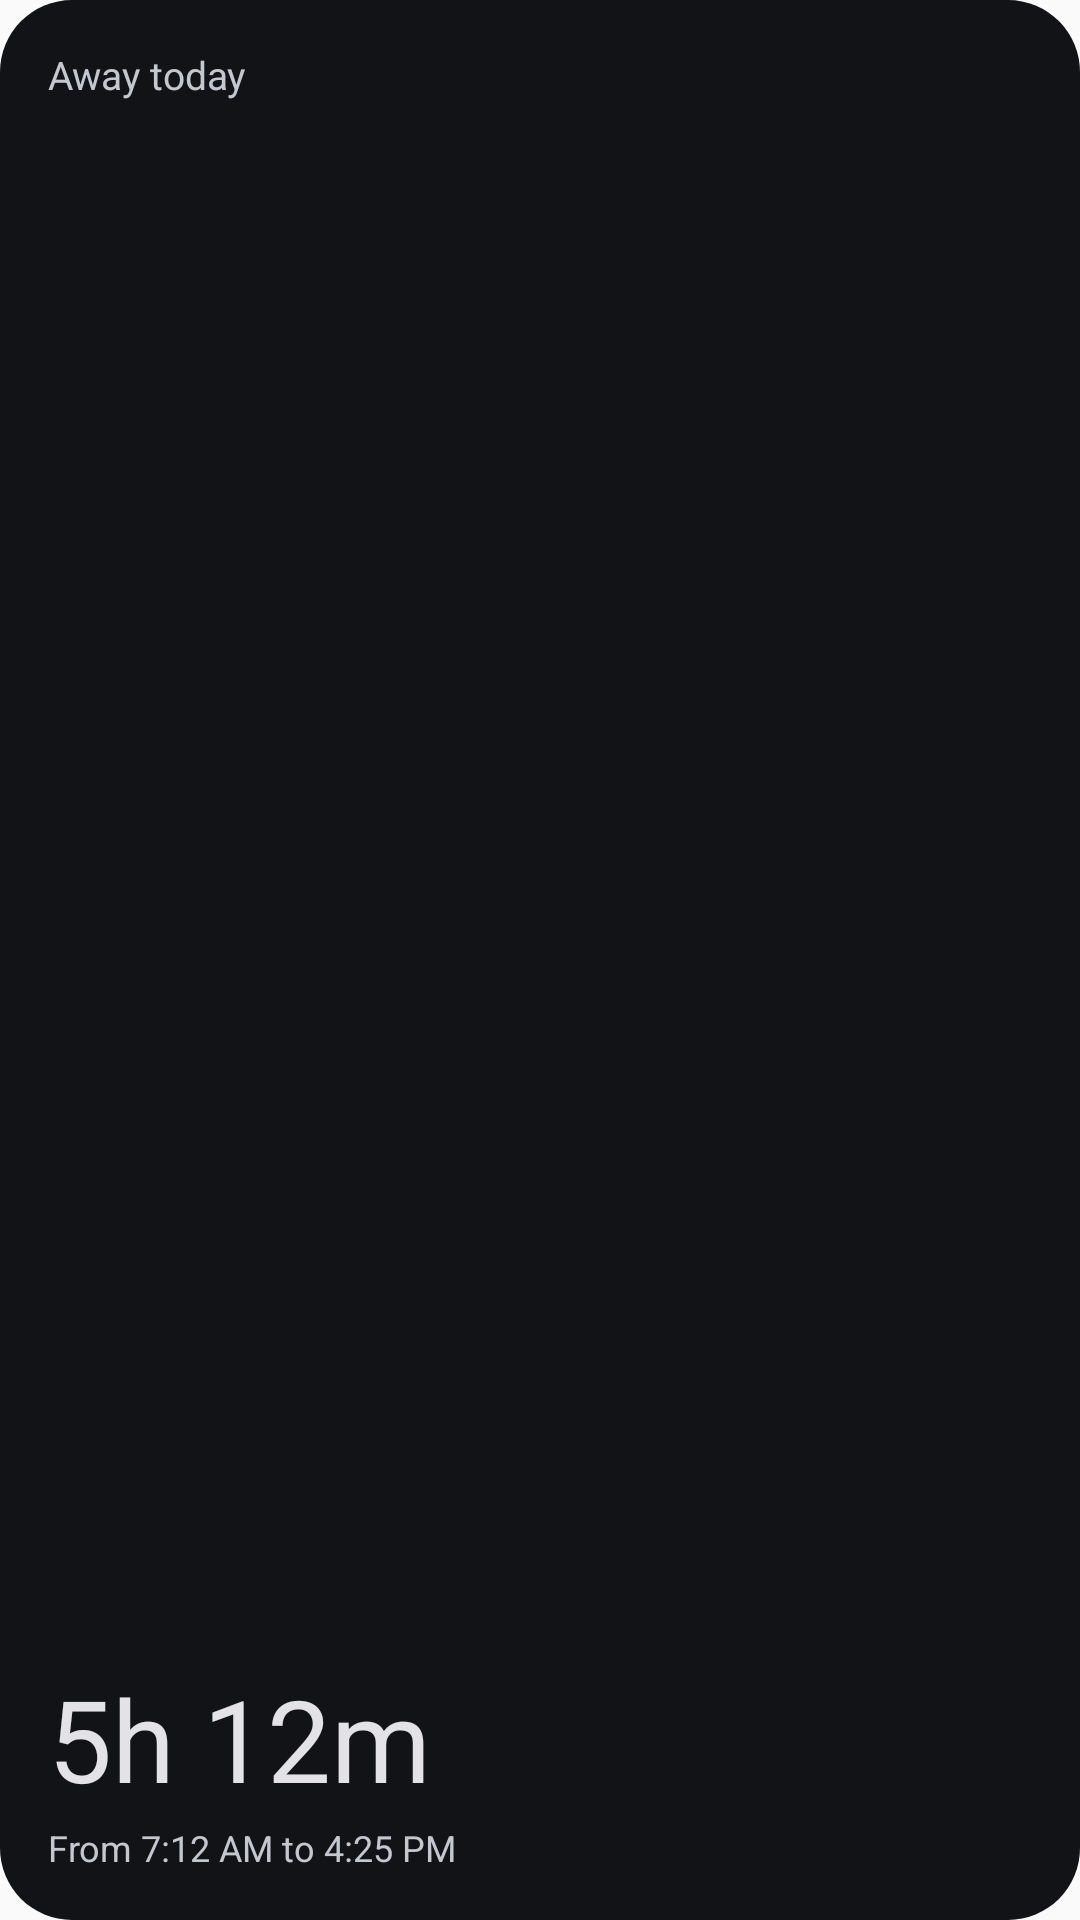

Android layout source for this screen:
<!-- AndroidManifest.xml: application theme Theme.Hiatus -->
<!-- res/layout/widget_preview.xml -->
<?xml version="1.0" encoding="utf-8"?>
<LinearLayout xmlns:android="http://schemas.android.com/apk/res/android"
    android:id="@android:id/background"
    android:layout_width="match_parent"
    android:layout_height="match_parent"
    android:background="@drawable/widget_preview_bg"
    android:orientation="vertical"
    android:padding="16dp">

    <TextView
        android:layout_width="wrap_content"
        android:layout_height="0dp"
        android:layout_weight="1"
        android:text="@string/away_today"
        android:textColor="@color/preview_text"
        android:textSize="13sp" />

    <TextView
        android:layout_width="wrap_content"
        android:layout_height="wrap_content"
        android:fontFamily="sans-serif"
        android:includeFontPadding="false"
        android:text="5h 12m"
        android:textColor="@color/preview_number"
        android:textSize="38sp" />

    <TextView
        android:layout_width="wrap_content"
        android:layout_height="wrap_content"
        android:layout_marginTop="4dp"
        android:text="@string/preview_caption"
        android:textColor="@color/preview_text"
        android:textSize="12sp" />
</LinearLayout>
<!-- resources referenced by this layout -->
<resources>
  <color name="preview_number">#FFE4E2E6</color>
  <color name="preview_text">#FFC6C5D0</color>
  <!-- drawable widget_preview_bg (drawable) -->
  <?xml version="1.0" encoding="utf-8"?>
  <shape xmlns:android="http://schemas.android.com/apk/res/android" android:shape="rectangle">
      <solid android:color="@color/preview_bg" />
      <corners android:radius="24dp" />
  </shape>
  <string name="away_today">Away today</string>
  <string name="preview_caption">From 7:12 AM to 4:25 PM</string>
  <style name="Theme.Hiatus" parent="android:Theme.Material.Light.NoActionBar">
          <item name="android:statusBarColor">@android:color/transparent</item>
          <item name="android:navigationBarColor">@android:color/transparent</item>
      </style>
  <color name="preview_bg">#FF121215</color>
</resources>
